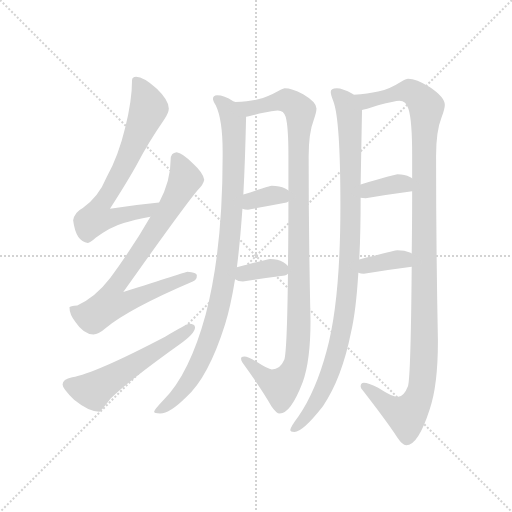
t = 0.00 s
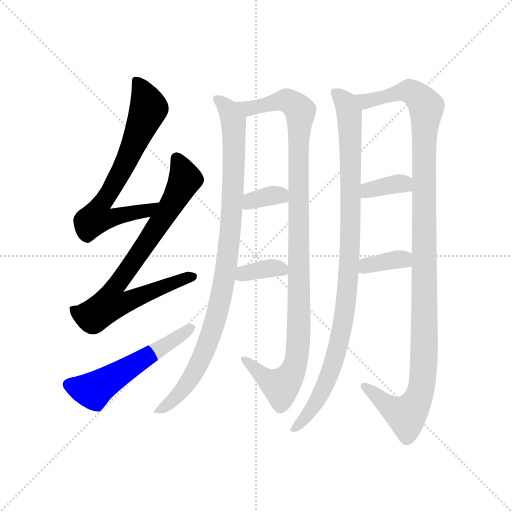
t = 1.97 s
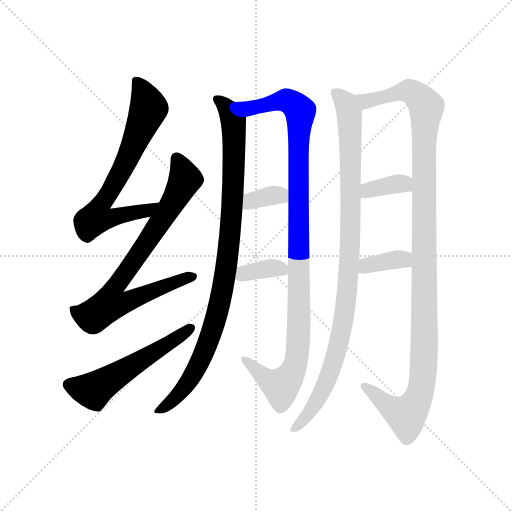
t = 3.94 s
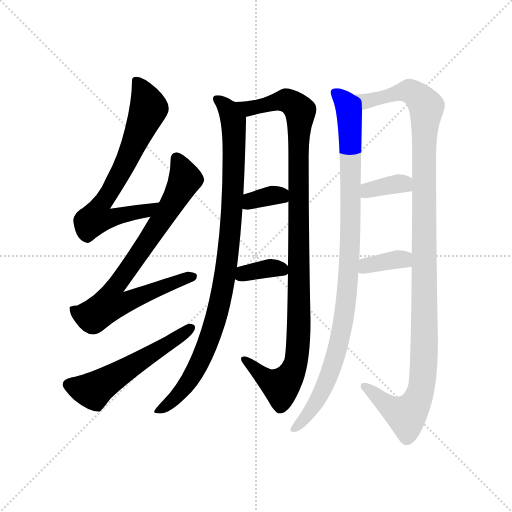
t = 5.91 s
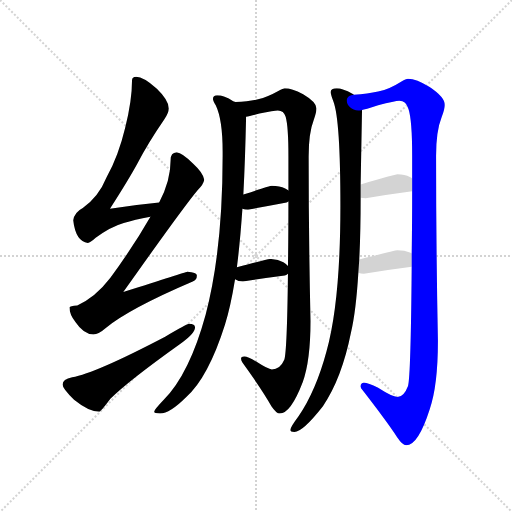
t = 7.88 s
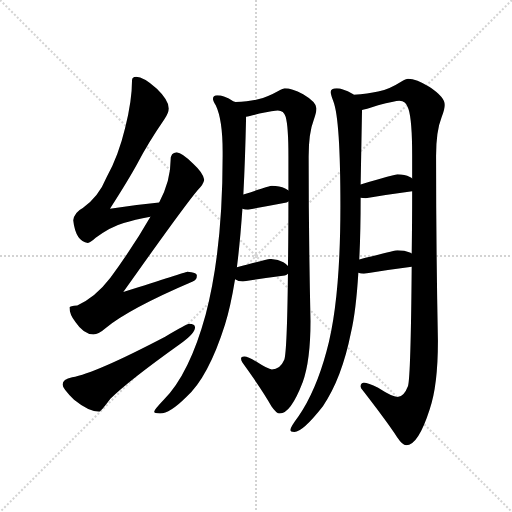
t = 9.85 s

The animated SVG that drew these frames (rendered in a browser with its animation timeline set to each time). Animation: 11 CSS @keyframes rules; one cycle of 9.85 s.

<svg version="1.1" viewBox="0 0 1024 1024" xmlns="http://www.w3.org/2000/svg">
  <g stroke="lightgray" stroke-dasharray="1,1" stroke-width="1" transform="scale(4, 4)">
    <line x1="0" y1="0" x2="256" y2="256"></line>
    <line x1="256" y1="0" x2="0" y2="256"></line>
    <line x1="128" y1="0" x2="128" y2="256"></line>
    <line x1="0" y1="128" x2="256" y2="128"></line>
  </g>
  <g transform="scale(0.92, -0.92) translate(60, -850)">
    <style type="text/css">
      
        @keyframes keyframes0 {
          from {
            stroke: blue;
            stroke-dashoffset: 718;
            stroke-width: 128;
          }
          70% {
            animation-timing-function: step-end;
            stroke: blue;
            stroke-dashoffset: 0;
            stroke-width: 128;
          }
          to {
            stroke: black;
            stroke-width: 1024;
          }
        }
        #make-me-a-hanzi-animation-0 {
          animation: keyframes0 0.8343098958333334s both;
          animation-delay: 0s;
          animation-timing-function: linear;
        }
      
        @keyframes keyframes1 {
          from {
            stroke: blue;
            stroke-dashoffset: 810;
            stroke-width: 128;
          }
          73% {
            animation-timing-function: step-end;
            stroke: blue;
            stroke-dashoffset: 0;
            stroke-width: 128;
          }
          to {
            stroke: black;
            stroke-width: 1024;
          }
        }
        #make-me-a-hanzi-animation-1 {
          animation: keyframes1 0.9091796875s both;
          animation-delay: 0.8343098958333334s;
          animation-timing-function: linear;
        }
      
        @keyframes keyframes2 {
          from {
            stroke: blue;
            stroke-dashoffset: 563;
            stroke-width: 128;
          }
          65% {
            animation-timing-function: step-end;
            stroke: blue;
            stroke-dashoffset: 0;
            stroke-width: 128;
          }
          to {
            stroke: black;
            stroke-width: 1024;
          }
        }
        #make-me-a-hanzi-animation-2 {
          animation: keyframes2 0.7081705729166666s both;
          animation-delay: 1.7434895833333335s;
          animation-timing-function: linear;
        }
      
        @keyframes keyframes3 {
          from {
            stroke: blue;
            stroke-dashoffset: 991;
            stroke-width: 128;
          }
          76% {
            animation-timing-function: step-end;
            stroke: blue;
            stroke-dashoffset: 0;
            stroke-width: 128;
          }
          to {
            stroke: black;
            stroke-width: 1024;
          }
        }
        #make-me-a-hanzi-animation-3 {
          animation: keyframes3 1.0564778645833333s both;
          animation-delay: 2.45166015625s;
          animation-timing-function: linear;
        }
      
        @keyframes keyframes4 {
          from {
            stroke: blue;
            stroke-dashoffset: 1109;
            stroke-width: 128;
          }
          78% {
            animation-timing-function: step-end;
            stroke: blue;
            stroke-dashoffset: 0;
            stroke-width: 128;
          }
          to {
            stroke: black;
            stroke-width: 1024;
          }
        }
        #make-me-a-hanzi-animation-4 {
          animation: keyframes4 1.1525065104166667s both;
          animation-delay: 3.508138020833333s;
          animation-timing-function: linear;
        }
      
        @keyframes keyframes5 {
          from {
            stroke: blue;
            stroke-dashoffset: 352;
            stroke-width: 128;
          }
          53% {
            animation-timing-function: step-end;
            stroke: blue;
            stroke-dashoffset: 0;
            stroke-width: 128;
          }
          to {
            stroke: black;
            stroke-width: 1024;
          }
        }
        #make-me-a-hanzi-animation-5 {
          animation: keyframes5 0.5364583333333334s both;
          animation-delay: 4.66064453125s;
          animation-timing-function: linear;
        }
      
        @keyframes keyframes6 {
          from {
            stroke: blue;
            stroke-dashoffset: 361;
            stroke-width: 128;
          }
          54% {
            animation-timing-function: step-end;
            stroke: blue;
            stroke-dashoffset: 0;
            stroke-width: 128;
          }
          to {
            stroke: black;
            stroke-width: 1024;
          }
        }
        #make-me-a-hanzi-animation-6 {
          animation: keyframes6 0.5437825520833334s both;
          animation-delay: 5.197102864583333s;
          animation-timing-function: linear;
        }
      
        @keyframes keyframes7 {
          from {
            stroke: blue;
            stroke-dashoffset: 1028;
            stroke-width: 128;
          }
          77% {
            animation-timing-function: step-end;
            stroke: blue;
            stroke-dashoffset: 0;
            stroke-width: 128;
          }
          to {
            stroke: black;
            stroke-width: 1024;
          }
        }
        #make-me-a-hanzi-animation-7 {
          animation: keyframes7 1.0865885416666667s both;
          animation-delay: 5.740885416666666s;
          animation-timing-function: linear;
        }
      
        @keyframes keyframes8 {
          from {
            stroke: blue;
            stroke-dashoffset: 1216;
            stroke-width: 128;
          }
          80% {
            animation-timing-function: step-end;
            stroke: blue;
            stroke-dashoffset: 0;
            stroke-width: 128;
          }
          to {
            stroke: black;
            stroke-width: 1024;
          }
        }
        #make-me-a-hanzi-animation-8 {
          animation: keyframes8 1.2395833333333333s both;
          animation-delay: 6.827473958333333s;
          animation-timing-function: linear;
        }
      
        @keyframes keyframes9 {
          from {
            stroke: blue;
            stroke-dashoffset: 363;
            stroke-width: 128;
          }
          54% {
            animation-timing-function: step-end;
            stroke: blue;
            stroke-dashoffset: 0;
            stroke-width: 128;
          }
          to {
            stroke: black;
            stroke-width: 1024;
          }
        }
        #make-me-a-hanzi-animation-9 {
          animation: keyframes9 0.54541015625s both;
          animation-delay: 8.067057291666666s;
          animation-timing-function: linear;
        }
      
        @keyframes keyframes10 {
          from {
            stroke: blue;
            stroke-dashoffset: 365;
            stroke-width: 128;
          }
          54% {
            animation-timing-function: step-end;
            stroke: blue;
            stroke-dashoffset: 0;
            stroke-width: 128;
          }
          to {
            stroke: black;
            stroke-width: 1024;
          }
        }
        #make-me-a-hanzi-animation-10 {
          animation: keyframes10 0.5470377604166666s both;
          animation-delay: 8.612467447916666s;
          animation-timing-function: linear;
        }
      
    </style>
    
      <path d="M 286 410 Q 232 405 179 396 Q 220 460 239 495 Q 262 539 297 590 Q 307 605 307 614 Q 307 632 281 657 Q 252 683 236 683 Q 227 683 227 675 Q 227 631 212 572 Q 198 513 172 465 Q 154 421 120 398 Q 102 389 99 371 Q 105 324 131 322 Q 136 322 148 333 Q 181 357 209 365 Q 232 373 267 379 C 296 384 316 413 286 410 Z" fill="lightgray"></path>
    
      <path d="M 324 519 Q 311 518 311 503 Q 311 456 286 410 L 267 379 Q 231 316 180 246 Q 147 203 108 186 Q 92 185 91 182 Q 91 166 104 150 Q 122 123 143 123 Q 154 123 170 137 Q 221 179 359 238 Q 368 241 368 251 Q 368 258 347 259 Q 341 257 208 215 Q 338 399 370 437 Q 382 448 384 459 Q 382 474 360 494 Q 336 518 324 519 Z" fill="lightgray"></path>
    
      <path d="M 351 146 Q 347 146 299 118 Q 146 38 97 30 Q 76 26 76 14 Q 76 5 101 -19 Q 133 -45 156 -45 Q 159 -45 180 -17 Q 218 21 330 101 Q 364 125 364 138 Q 364 146 351 146 Z" fill="lightgray"></path>
    
      <path d="M 412 643 Q 403 643 403 635 Q 403 631 409 621 Q 424 590 424 520 L 424 511 Q 424 306 387 166 Q 352 38 296 -19 Q 275 -41 275 -45 Q 275 -48 288 -49 Q 309 -49 345 -13 Q 393 30 429 144 Q 441 182 451 243 L 455 269 Q 462 324 467 396 L 469 427 Q 473 503 475 596 C 475 616 475 616 452 628 Q 451 629 447 630 Q 427 643 412 643 Z" fill="lightgray"></path>
    
      <path d="M 566 255 Q 564 85 558 68 Q 549 47 531 47 Q 523 47 497 64 Q 479 75 471 75 Q 464 75 464 70 Q 464 66 467 62 Q 511 1 530 -33 Q 541 -49 548 -49 Q 572 -49 598 19 Q 615 65 615 152 Q 611 334 611 510 Q 611 561 622 589 Q 628 606 628 614 Q 628 628 599 645 Q 574 658 559 658 Q 556 658 545 652 Q 522 639 501 634 Q 481 629 452 628 C 422 626 446 589 475 596 Q 482 597 504 603 Q 536 610 544 610 Q 557 610 561 596 Q 567 575 567 510 L 567 436 L 567 412 Q 567 335 566 272 L 566 255 Z" fill="lightgray"></path>
    
      <path d="M 467 396 Q 472 394 479 394 Q 520 402 563 410 L 567 412 C 588 423 588 423 567 436 Q 566 437 560 440 Q 548 446 531 446 Q 527 446 469 427 C 440 418 438 405 467 396 Z" fill="lightgray"></path>
    
      <path d="M 451 243 Q 458 238 468 238 Q 512 245 559 251 Q 562 252 566 255 C 576 262 576 262 566 272 Q 564 275 556 280 Q 544 287 527 287 Q 523 287 455 269 C 426 261 425 258 451 243 Z" fill="lightgray"></path>
    
      <path d="M 672 658 Q 659 658 659 650 Q 659 644 665 629 Q 680 589 680 402 Q 680 195 650 87 Q 627 1 589 -55 Q 571 -79 571 -85 Q 571 -89 580 -89 Q 598 -89 642 -33 Q 683 27 703 127 Q 714 174 719 257 L 721 286 Q 724 344 724 420 L 724 449 L 727 611 C 727 635 727 635 709 644 Q 708 645 706 646 Q 685 658 672 658 Z" fill="lightgray"></path>
    
      <path d="M 835 270 Q 833 32 827 11 Q 818 -13 804 -13 Q 793 -13 762 7 Q 740 18 731 18 Q 724 18 724 10 Q 724 6 728 2 Q 780 -65 803 -100 Q 815 -118 823 -118 Q 849 -118 874 -40 Q 892 11 892 109 Q 888 313 888 511 Q 888 565 900 595 Q 907 614 907 622 Q 907 639 874 661 Q 845 679 827 679 Q 823 679 811 672 Q 786 656 762 651 Q 740 646 709 644 C 679 641 698 603 727 611 Q 732 611 762 621 Q 799 631 808 631 Q 823 631 828 613 Q 836 589 836 511 L 836 462 L 836 434 Q 836 361 835 299 L 835 270 Z" fill="lightgray"></path>
    
      <path d="M 724 420 Q 728 419 735 419 Q 784 427 836 434 C 866 438 861 446 836 462 Q 835 463 831 465 Q 820 471 804 471 Q 799 471 724 449 C 695 441 694 425 724 420 Z" fill="lightgray"></path>
    
      <path d="M 719 257 Q 724 255 731 255 Q 781 263 835 270 C 865 274 862 285 835 299 Q 834 300 831 301 Q 820 306 804 306 Q 799 306 721 286 C 692 279 690 266 719 257 Z" fill="lightgray"></path>
    
    
      <clipPath id="make-me-a-hanzi-clip-0">
        <path d="M 286 410 Q 232 405 179 396 Q 220 460 239 495 Q 262 539 297 590 Q 307 605 307 614 Q 307 632 281 657 Q 252 683 236 683 Q 227 683 227 675 Q 227 631 212 572 Q 198 513 172 465 Q 154 421 120 398 Q 102 389 99 371 Q 105 324 131 322 Q 136 322 148 333 Q 181 357 209 365 Q 232 373 267 379 C 296 384 316 413 286 410 Z"></path>
      </clipPath>
      <path clip-path="url(#make-me-a-hanzi-clip-0)" d="M 238 671 L 263 615 L 206 481 L 153 393 L 150 376 L 184 376 L 258 392 L 278 408" fill="none" id="make-me-a-hanzi-animation-0" stroke-dasharray="590 1180" stroke-linecap="round"></path>
    
      <clipPath id="make-me-a-hanzi-clip-1">
        <path d="M 324 519 Q 311 518 311 503 Q 311 456 286 410 L 267 379 Q 231 316 180 246 Q 147 203 108 186 Q 92 185 91 182 Q 91 166 104 150 Q 122 123 143 123 Q 154 123 170 137 Q 221 179 359 238 Q 368 241 368 251 Q 368 258 347 259 Q 341 257 208 215 Q 338 399 370 437 Q 382 448 384 459 Q 382 474 360 494 Q 336 518 324 519 Z"></path>
      </clipPath>
      <path clip-path="url(#make-me-a-hanzi-clip-1)" d="M 324 505 L 343 461 L 272 341 L 190 227 L 182 209 L 182 190 L 213 192 L 359 248" fill="none" id="make-me-a-hanzi-animation-1" stroke-dasharray="682 1364" stroke-linecap="round"></path>
    
      <clipPath id="make-me-a-hanzi-clip-2">
        <path d="M 351 146 Q 347 146 299 118 Q 146 38 97 30 Q 76 26 76 14 Q 76 5 101 -19 Q 133 -45 156 -45 Q 159 -45 180 -17 Q 218 21 330 101 Q 364 125 364 138 Q 364 146 351 146 Z"></path>
      </clipPath>
      <path clip-path="url(#make-me-a-hanzi-clip-2)" d="M 88 14 L 141 1 L 313 106 L 354 137" fill="none" id="make-me-a-hanzi-animation-2" stroke-dasharray="435 870" stroke-linecap="round"></path>
    
      <clipPath id="make-me-a-hanzi-clip-3">
        <path d="M 412 643 Q 403 643 403 635 Q 403 631 409 621 Q 424 590 424 520 L 424 511 Q 424 306 387 166 Q 352 38 296 -19 Q 275 -41 275 -45 Q 275 -48 288 -49 Q 309 -49 345 -13 Q 393 30 429 144 Q 441 182 451 243 L 455 269 Q 462 324 467 396 L 469 427 Q 473 503 475 596 C 475 616 475 616 452 628 Q 451 629 447 630 Q 427 643 412 643 Z"></path>
      </clipPath>
      <path clip-path="url(#make-me-a-hanzi-clip-3)" d="M 414 632 L 432 618 L 443 597 L 449 555 L 442 355 L 424 222 L 405 142 L 369 51 L 328 -9 L 282 -46" fill="none" id="make-me-a-hanzi-animation-3" stroke-dasharray="863 1726" stroke-linecap="round"></path>
    
      <clipPath id="make-me-a-hanzi-clip-4">
        <path d="M 566 255 Q 564 85 558 68 Q 549 47 531 47 Q 523 47 497 64 Q 479 75 471 75 Q 464 75 464 70 Q 464 66 467 62 Q 511 1 530 -33 Q 541 -49 548 -49 Q 572 -49 598 19 Q 615 65 615 152 Q 611 334 611 510 Q 611 561 622 589 Q 628 606 628 614 Q 628 628 599 645 Q 574 658 559 658 Q 556 658 545 652 Q 522 639 501 634 Q 481 629 452 628 C 422 626 446 589 475 596 Q 482 597 504 603 Q 536 610 544 610 Q 557 610 561 596 Q 567 575 567 510 L 567 436 L 567 412 Q 567 335 566 272 L 566 255 Z"></path>
      </clipPath>
      <path clip-path="url(#make-me-a-hanzi-clip-4)" d="M 459 625 L 482 614 L 562 632 L 579 623 L 593 606 L 590 143 L 581 53 L 563 21 L 548 11 L 519 26 L 471 68" fill="none" id="make-me-a-hanzi-animation-4" stroke-dasharray="981 1962" stroke-linecap="round"></path>
    
      <clipPath id="make-me-a-hanzi-clip-5">
        <path d="M 467 396 Q 472 394 479 394 Q 520 402 563 410 L 567 412 C 588 423 588 423 567 436 Q 566 437 560 440 Q 548 446 531 446 Q 527 446 469 427 C 440 418 438 405 467 396 Z"></path>
      </clipPath>
      <path clip-path="url(#make-me-a-hanzi-clip-5)" d="M 474 403 L 487 415 L 529 425 L 548 426 L 562 418" fill="none" id="make-me-a-hanzi-animation-5" stroke-dasharray="224 448" stroke-linecap="round"></path>
    
      <clipPath id="make-me-a-hanzi-clip-6">
        <path d="M 451 243 Q 458 238 468 238 Q 512 245 559 251 Q 562 252 566 255 C 576 262 576 262 566 272 Q 564 275 556 280 Q 544 287 527 287 Q 523 287 455 269 C 426 261 425 258 451 243 Z"></path>
      </clipPath>
      <path clip-path="url(#make-me-a-hanzi-clip-6)" d="M 458 249 L 473 257 L 528 267 L 559 259" fill="none" id="make-me-a-hanzi-animation-6" stroke-dasharray="233 466" stroke-linecap="round"></path>
    
      <clipPath id="make-me-a-hanzi-clip-7">
        <path d="M 672 658 Q 659 658 659 650 Q 659 644 665 629 Q 680 589 680 402 Q 680 195 650 87 Q 627 1 589 -55 Q 571 -79 571 -85 Q 571 -89 580 -89 Q 598 -89 642 -33 Q 683 27 703 127 Q 714 174 719 257 L 721 286 Q 724 344 724 420 L 724 449 L 727 611 C 727 635 727 635 709 644 Q 708 645 706 646 Q 685 658 672 658 Z"></path>
      </clipPath>
      <path clip-path="url(#make-me-a-hanzi-clip-7)" d="M 669 648 L 692 625 L 701 575 L 703 379 L 690 172 L 677 105 L 649 17 L 612 -48 L 577 -84" fill="none" id="make-me-a-hanzi-animation-7" stroke-dasharray="900 1800" stroke-linecap="round"></path>
    
      <clipPath id="make-me-a-hanzi-clip-8">
        <path d="M 835 270 Q 833 32 827 11 Q 818 -13 804 -13 Q 793 -13 762 7 Q 740 18 731 18 Q 724 18 724 10 Q 724 6 728 2 Q 780 -65 803 -100 Q 815 -118 823 -118 Q 849 -118 874 -40 Q 892 11 892 109 Q 888 313 888 511 Q 888 565 900 595 Q 907 614 907 622 Q 907 639 874 661 Q 845 679 827 679 Q 823 679 811 672 Q 786 656 762 651 Q 740 646 709 644 C 679 641 698 603 727 611 Q 732 611 762 621 Q 799 631 808 631 Q 823 631 828 613 Q 836 589 836 511 L 836 462 L 836 434 Q 836 361 835 299 L 835 270 Z"></path>
      </clipPath>
      <path clip-path="url(#make-me-a-hanzi-clip-8)" d="M 717 641 L 736 630 L 830 652 L 861 628 L 867 615 L 862 561 L 863 100 L 856 6 L 845 -25 L 823 -53 L 788 -36 L 733 9" fill="none" id="make-me-a-hanzi-animation-8" stroke-dasharray="1088 2176" stroke-linecap="round"></path>
    
      <clipPath id="make-me-a-hanzi-clip-9">
        <path d="M 724 420 Q 728 419 735 419 Q 784 427 836 434 C 866 438 861 446 836 462 Q 835 463 831 465 Q 820 471 804 471 Q 799 471 724 449 C 695 441 694 425 724 420 Z"></path>
      </clipPath>
      <path clip-path="url(#make-me-a-hanzi-clip-9)" d="M 730 427 L 742 438 L 801 450 L 817 451 L 828 441" fill="none" id="make-me-a-hanzi-animation-9" stroke-dasharray="235 470" stroke-linecap="round"></path>
    
      <clipPath id="make-me-a-hanzi-clip-10">
        <path d="M 719 257 Q 724 255 731 255 Q 781 263 835 270 C 865 274 862 285 835 299 Q 834 300 831 301 Q 820 306 804 306 Q 799 306 721 286 C 692 279 690 266 719 257 Z"></path>
      </clipPath>
      <path clip-path="url(#make-me-a-hanzi-clip-10)" d="M 726 264 L 738 275 L 829 292" fill="none" id="make-me-a-hanzi-animation-10" stroke-dasharray="237 474" stroke-linecap="round"></path>
    
  </g>
</svg>
